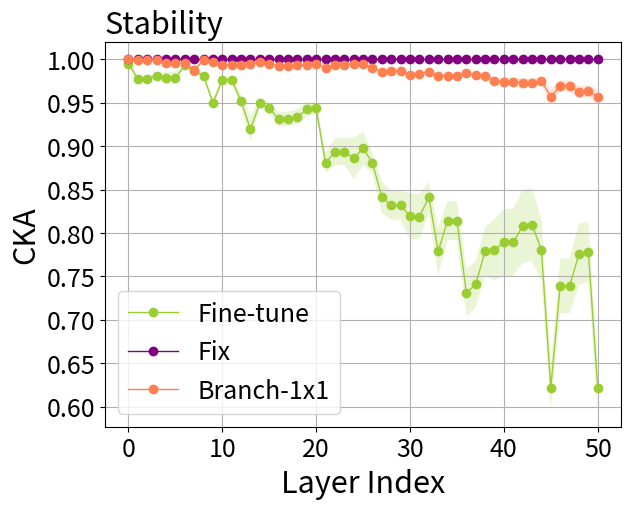

Reproduce this figure in Python. (Note: this script raises an exception after producing the figure.)
import numpy as np
import matplotlib.pyplot as plt

joint = [[1.0] * 9] * 9

fix = [[1.0] * 51] * 51

finetune = [
    [0.99443287, 0.9780806, 0.9780806, 0.9816676, 0.9847656, 0.9847656, 0.99236, 0.9855791, 0.9816676, 0.9551865,
     0.977579, 0.977579, 0.9530839, 0.92737997, 0.9551865, 0.9400567, 0.926113, 0.926113, 0.9305231, 0.94235975,
     0.9400567, 0.8995645, 0.913004, 0.913004, 0.9167423, 0.92371947, 0.8995645, 0.8577568, 0.8452685, 0.8452685,
     0.839898, 0.8389433, 0.8577568, 0.7999936, 0.83357185, 0.83357185, 0.7438135, 0.7530682, 0.7999936, 0.81636393,
     0.82672143, 0.82672143, 0.85434204, 0.8550276, 0.81636393, 0.6336205, 0.77034014, 0.77034014, 0.7926455,
     0.79464316, 0.6336205],
    [0.9973775, 0.9823759, 0.9823759, 0.9849783, 0.9893342, 0.9893342, 0.99342877, 0.98740774, 0.9849783, 0.9472675,
     0.9744679, 0.9744679, 0.9535435, 0.9339015, 0.9472675, 0.94907564, 0.9424777, 0.9424777, 0.94679683, 0.9544454,
     0.94907564, 0.88017625, 0.89348155, 0.89348155, 0.88705045, 0.89943975, 0.88017625, 0.8619769, 0.8520611,
     0.8520611, 0.8551861, 0.85423607, 0.8619769, 0.82307774, 0.84701836, 0.84701836, 0.7693743, 0.77930987, 0.82307774,
     0.82369405, 0.83367485, 0.83367485, 0.84732634, 0.8475738, 0.82369405, 0.6334275, 0.77197593, 0.77197593,
     0.7989647, 0.80039877, 0.6334275],
    [0.99422336, 0.9759857, 0.9759857, 0.9773976, 0.9693276, 0.9693276, 0.9917614, 0.9848087, 0.9773976, 0.9449558,
     0.97396725, 0.97396725, 0.94253373, 0.90190494, 0.9449558, 0.94187474, 0.93109447, 0.93109447, 0.9310324,
     0.93921286, 0.94187474, 0.88081586, 0.8974018, 0.8974018, 0.89495164, 0.9057391, 0.88081586, 0.8280508, 0.8210895,
     0.8210895, 0.801591, 0.8021495, 0.8280508, 0.76422983, 0.8005815, 0.8005815, 0.7093965, 0.71972597, 0.76422983,
     0.76057225, 0.7684823, 0.7684823, 0.7925917, 0.79474914, 0.76057225, 0.5866382, 0.70486194, 0.70486194, 0.75888973,
     0.7625069, 0.5866382],
    [0.992133, 0.973894, 0.973894, 0.9828952, 0.97613496, 0.97613496, 0.9923219, 0.98351955, 0.9828952, 0.9562942,
     0.98275054, 0.98275054, 0.96844506, 0.92898744, 0.9562942, 0.9502972, 0.9341354, 0.9341354, 0.94080204, 0.94683665,
     0.9502972, 0.8658877, 0.86806285, 0.86806285, 0.84957314, 0.8689328, 0.8658877, 0.83586806, 0.8223725, 0.8223725,
     0.82209, 0.82144606, 0.83586806, 0.7767672, 0.8168927, 0.8168927, 0.74015915, 0.751583, 0.7767672, 0.7869914,
     0.79305947, 0.79305947, 0.8009191, 0.8034095, 0.7869914, 0.61565375, 0.7568352, 0.7568352, 0.78937876, 0.7927709,
     0.61565375],
    [0.99140626, 0.97264886, 0.97264886, 0.97874844, 0.9775056, 0.9775056, 0.9912307, 0.98358566, 0.97874844, 0.9409309,
     0.97080845, 0.97080845, 0.94218075, 0.8912251, 0.9409309, 0.9324387, 0.91867846, 0.91867846, 0.92407084,
     0.92909855, 0.9324387, 0.86586493, 0.871413, 0.871413, 0.8470128, 0.8648188, 0.86586493, 0.81010324, 0.80339557,
     0.80339557, 0.7646459, 0.76722705, 0.81010324, 0.7227572, 0.77409965, 0.77409965, 0.6787627, 0.68822163, 0.7227572,
     0.70341325, 0.70025134, 0.70025134, 0.7062609, 0.7078466, 0.70341325, 0.6194678, 0.67405474, 0.67405474, 0.6790865,
     0.6840577, 0.6194678],
    [0.9952938, 0.9819486, 0.9819486, 0.9789314, 0.9838202, 0.9838202, 0.9929916, 0.9891555, 0.9789314, 0.9506717,
     0.973641, 0.973641, 0.950426, 0.9376592, 0.9506717, 0.94877136, 0.9366079, 0.9366079, 0.9401077, 0.9494463,
     0.94877136, 0.902929, 0.92103946, 0.92103946, 0.9254835, 0.9297152, 0.902929, 0.8741723, 0.8600732, 0.8600732,
     0.83869725, 0.83676505, 0.8741723, 0.80548006, 0.83984053, 0.83984053, 0.7361049, 0.74388254, 0.80548006,
     0.8114924, 0.82316697, 0.82316697, 0.84305143, 0.8437269, 0.8114924, 0.66772795, 0.77526003, 0.77526003, 0.7822789,
     0.78615934, 0.66772795],
    [0.9965231, 0.9792655, 0.9792655, 0.98519623, 0.98630154, 0.98630154, 0.9948329, 0.99161947, 0.98519623, 0.9473429,
     0.9740855, 0.9740855, 0.9450172, 0.9163133, 0.9473429, 0.93439263, 0.9189001, 0.9189001, 0.91646254, 0.9294676,
     0.93439263, 0.8786333, 0.9004827, 0.9004827, 0.89736164, 0.9033929, 0.8786333, 0.8432904, 0.83022964, 0.83022964,
     0.824182, 0.82158494, 0.8432904, 0.792066, 0.826046, 0.826046, 0.7508181, 0.7590188, 0.792066, 0.7927251,
     0.8042115, 0.8042115, 0.827061, 0.8274367, 0.7927251, 0.6253167, 0.74054515, 0.74054515, 0.76982874, 0.77330476,
     0.6253167],
    [0.9924947, 0.9784783, 0.9784783, 0.97678024, 0.96522963, 0.96522963, 0.991207, 0.9846446, 0.97678024, 0.95402294,
     0.97897255, 0.97897255, 0.9558878, 0.90920657, 0.95402294, 0.9400563, 0.92572874, 0.92572874, 0.9300964,
     0.93821174, 0.9400563, 0.87187564, 0.8864196, 0.8864196, 0.8781703, 0.8900275, 0.87187564, 0.82426023, 0.8154432,
     0.8154432, 0.7949304, 0.79423535, 0.82426023, 0.768237, 0.7978808, 0.7978808, 0.73769206, 0.74500453, 0.768237,
     0.75808686, 0.7703356, 0.7703356, 0.80265206, 0.8044617, 0.75808686, 0.59847623, 0.72525847, 0.72525847, 0.7918291,
     0.7935065, 0.59847623],
    [0.99569106, 0.97704965, 0.97704965, 0.98144937, 0.97889197, 0.97889197, 0.9947133, 0.98953134, 0.98144937,
     0.94545907, 0.9751652, 0.9751652, 0.94210464, 0.9147108, 0.94545907, 0.94548047, 0.9358681, 0.9358681, 0.93386143,
     0.9402145, 0.94548047, 0.883302, 0.893756, 0.893756, 0.876538, 0.88973373, 0.883302, 0.83420956, 0.8287644,
     0.8287644, 0.8037901, 0.8030788, 0.83420956, 0.7481281, 0.7879641, 0.7879641, 0.6928721, 0.7059966, 0.7481281,
     0.7518822, 0.75949985, 0.75949985, 0.77252746, 0.7741872, 0.7518822, 0.58857167, 0.71757764, 0.71757764, 0.7753349,
     0.779079, 0.58857167],
    [0.99520135, 0.9743528, 0.9743528, 0.980899, 0.9750836, 0.9750836, 0.9929148, 0.98569983, 0.980899, 0.9544948,
     0.9804346, 0.9804346, 0.9609529, 0.9331277, 0.9544948, 0.95122594, 0.9421724, 0.9421724, 0.94375706, 0.95210487,
     0.95122594, 0.87618804, 0.89200085, 0.89200085, 0.88632965, 0.8997021, 0.87618804, 0.84273225, 0.83779436,
     0.83779436, 0.84789956, 0.8482107, 0.84273225, 0.78944737, 0.8180277, 0.8180277, 0.7545991, 0.762642, 0.78944737,
     0.8011672, 0.811936, 0.811936, 0.8324706, 0.83448225, 0.8011672, 0.65114415, 0.75476927, 0.75476927, 0.81563634,
     0.81873065, 0.65114415]]
reparam = [
    [1.0, 0.99947387, 0.99947387, 0.99865574, 0.9955072, 0.9955072, 0.9955726, 0.9898514, 0.99865574, 0.9962816,
     0.99372596, 0.99372596, 0.9935273, 0.9947307, 0.9962816, 0.99500346, 0.99316853, 0.99316853, 0.9933641, 0.99300647,
     0.99500346, 0.99245054, 0.9940698, 0.9940698, 0.9953634, 0.99542713, 0.99245054, 0.9874637, 0.9880233, 0.9880233,
     0.9844272, 0.9853884, 0.9874637, 0.98188126, 0.9813943, 0.9813943, 0.98130053, 0.98012173, 0.98188126, 0.97383463,
     0.97394955, 0.97394955, 0.9720642, 0.9721645, 0.97383463, 0.95391876, 0.9712852, 0.9712852, 0.9597068, 0.96070594,
     0.95391876],
    [1.0, 0.99948764, 0.99948764, 0.9985906, 0.9968545, 0.9968545, 0.99693835, 0.99339104, 0.9985906, 0.9962857,
     0.9946061, 0.9946061, 0.9952222, 0.99435997, 0.9962857, 0.99483097, 0.9929227, 0.9929227, 0.9942191, 0.9940141,
     0.99483097, 0.9911718, 0.99391466, 0.99391466, 0.9952527, 0.99514306, 0.9911718, 0.9885209, 0.98848367, 0.98848367,
     0.9866378, 0.98733234, 0.9885209, 0.98400015, 0.9836003, 0.9836003, 0.9863286, 0.9843468, 0.98400015, 0.9792614,
     0.9786715, 0.9786715, 0.97825354, 0.9781761, 0.9792614, 0.96283394, 0.97385186, 0.97385186, 0.9639099, 0.9644062,
     0.96283394],
    [1.0, 0.9992484, 0.9992484, 0.9986184, 0.99471873, 0.99471873, 0.9938051, 0.98417723, 0.9986184, 0.99597406,
     0.992795, 0.992795, 0.99289656, 0.9942273, 0.99597406, 0.99377054, 0.99095845, 0.99095845, 0.99144024, 0.9915157,
     0.99377054, 0.98781824, 0.99327856, 0.99327856, 0.994722, 0.9946927, 0.98781824, 0.98181564, 0.98214966,
     0.98214966, 0.9773399, 0.97880167, 0.98181564, 0.9779297, 0.9780488, 0.9780488, 0.98384416, 0.9818866, 0.9779297,
     0.9736906, 0.9724039, 0.9724039, 0.9706661, 0.9703747, 0.9736906, 0.9448474, 0.9640136, 0.9640136, 0.9595007,
     0.9591432, 0.9448474],
    [1.0, 0.99918574, 0.99918574, 0.9989908, 0.994637, 0.994637, 0.9945113, 0.985779, 0.9989908, 0.9966711, 0.99436086,
     0.99436086, 0.9947293, 0.99396116, 0.9966711, 0.99471873, 0.99323916, 0.99323916, 0.99411637, 0.9942183,
     0.99471873, 0.99002373, 0.994234, 0.994234, 0.9939529, 0.99381816, 0.99002373, 0.9864044, 0.9868167, 0.9868167,
     0.9826753, 0.9837479, 0.9864044, 0.98106533, 0.98166335, 0.98166335, 0.9834854, 0.9817313, 0.98106533, 0.98016703,
     0.97995573, 0.97995573, 0.97927785, 0.9790365, 0.98016703, 0.96786, 0.97633487, 0.97633487, 0.9718128, 0.97201943,
     0.96786],
    [1.0, 0.99918604, 0.99918604, 0.9987257, 0.9945413, 0.9945413, 0.99414265, 0.9859223, 0.9987257, 0.99604696,
     0.99265075, 0.99265075, 0.9920182, 0.9933157, 0.99604696, 0.99394846, 0.9920673, 0.9920673, 0.99231666, 0.99257326,
     0.99394846, 0.9894194, 0.99294204, 0.99294204, 0.99337345, 0.9933874, 0.9894194, 0.9845926, 0.9853655, 0.9853655,
     0.9803523, 0.9814312, 0.9845926, 0.9780398, 0.9799634, 0.9799634, 0.97855604, 0.9769486, 0.9780398, 0.9682053,
     0.96569633, 0.96569633, 0.9618934, 0.96226984, 0.9682053, 0.9523866, 0.95841855, 0.95841855, 0.9494908, 0.94992507,
     0.9523866],
    [1.0, 0.9995815, 0.9995815, 0.99864894, 0.9964776, 0.9964776, 0.996439, 0.99217343, 0.99864894, 0.99683934,
     0.9944905, 0.9944905, 0.9941825, 0.9954275, 0.99683934, 0.9955233, 0.99393713, 0.99393713, 0.9941959, 0.9938996,
     0.9955233, 0.9923874, 0.9944903, 0.9944903, 0.9966352, 0.9966567, 0.9923874, 0.9878825, 0.9887979, 0.9887979,
     0.98593843, 0.9868897, 0.9878825, 0.98307717, 0.9817024, 0.9817024, 0.9851338, 0.9833893, 0.98307717, 0.9671903,
     0.96814525, 0.96814525, 0.96661556, 0.966576, 0.9671903, 0.9441534, 0.9619924, 0.9619924, 0.9573135, 0.95836824,
     0.9441534],
    [1.0, 0.999499, 0.999499, 0.99893796, 0.9969771, 0.9969771, 0.9968162, 0.9913556, 0.99893796, 0.9969145, 0.9948055,
     0.9948055, 0.9947868, 0.9953607, 0.9969145, 0.99547005, 0.9932983, 0.9932983, 0.99327254, 0.99323153, 0.99547005,
     0.9922861, 0.9947287, 0.9947287, 0.9963513, 0.9961866, 0.9922861, 0.9879508, 0.98886335, 0.98886335, 0.98456436,
     0.9849433, 0.9879508, 0.9830265, 0.98328614, 0.98328614, 0.984717, 0.98305947, 0.9830265, 0.9748791, 0.9744231,
     0.9744231, 0.9717407, 0.97228897, 0.9748791, 0.95060384, 0.9664941, 0.9664941, 0.9565391, 0.957559, 0.95060384],
    [1.0, 0.99913377, 0.99913377, 0.99876136, 0.9943662, 0.9943662, 0.99349856, 0.9828579, 0.99876136, 0.9960562,
     0.992736, 0.992736, 0.9927929, 0.9950913, 0.9960562, 0.9937556, 0.99161905, 0.99161905, 0.9928648, 0.99280345,
     0.9937556, 0.9874936, 0.9924863, 0.9924863, 0.9945565, 0.9946733, 0.9874936, 0.9828727, 0.9832427, 0.9832427,
     0.9774944, 0.9788967, 0.9828727, 0.98103046, 0.9796567, 0.9796567, 0.9832158, 0.980782, 0.98103046, 0.9775058,
     0.9771205, 0.9771205, 0.97620654, 0.97648436, 0.9775058, 0.96728486, 0.97670543, 0.97670543, 0.9705091, 0.97059596,
     0.96728486],
    [1.0, 0.99929637, 0.99929637, 0.99887556, 0.9961447, 0.9961447, 0.9950254, 0.9861195, 0.99887556, 0.99619913,
     0.9938367, 0.9938367, 0.993362, 0.9937321, 0.99619913, 0.99448544, 0.9915678, 0.9915678, 0.9921578, 0.9918616,
     0.99448544, 0.98953676, 0.9939575, 0.9939575, 0.99338555, 0.9933266, 0.98953676, 0.9840891, 0.98495424, 0.98495424,
     0.9816512, 0.98251355, 0.9840891, 0.97961026, 0.980117, 0.980117, 0.9845926, 0.98278, 0.97961026, 0.9744735,
     0.97288054, 0.97288054, 0.97174305, 0.9713494, 0.9744735, 0.95775867, 0.9696328, 0.9696328, 0.9658102, 0.9667909,
     0.95775867],
    [1.0, 0.9990435, 0.9990435, 0.9986064, 0.99567497, 0.99567497, 0.99501085, 0.98735493, 0.9986064, 0.9963356,
     0.99316585, 0.99316585, 0.99399024, 0.9943921, 0.9963356, 0.99371374, 0.99188626, 0.99188626, 0.9934012, 0.9933784,
     0.99371374, 0.98832875, 0.99275494, 0.99275494, 0.9942262, 0.9940847, 0.98832875, 0.9848561, 0.9849905, 0.9849905,
     0.9827899, 0.9836198, 0.9848561, 0.9816745, 0.98122156, 0.98122156, 0.9846867, 0.9827307, 0.9816745, 0.98114944,
     0.9802271, 0.9802271, 0.9785852, 0.97858834, 0.98114944, 0.96695113, 0.9758325, 0.9758325, 0.9701872, 0.971088,
     0.96695113]]

# 将数据转换为NumPy数组
data_fix = np.array(fix)
data_finetune = np.array(finetune)
data_reparam = np.array(reparam)
data_joint = np.array(joint)

# 计算每个维度的均值和标准差
means_fix = data_fix.mean(axis=0)
std_fix = data_fix.std(axis=0)

means_finetune = data_finetune.mean(axis=0)
std_finetune = data_finetune.std(axis=0)

means_reparam = data_reparam.mean(axis=0)
std_reparam = data_reparam.std(axis=0)

means_joint = data_joint.mean(axis=0)
std_joint = data_joint.std(axis=0)

# 设置x轴数据
x = np.arange(0, len(means_fix))
fig, ax = plt.subplots(figsize=(6.66, 5))
markersize=6
fontsize1=18
fontsize2=22
plt.xticks(fontsize=fontsize1)
plt.yticks(fontsize=fontsize1)

# plt.plot(x, means_joint, '--', label='Joint', color='red', linewidth=1)
# plt.fill_between(x, np.array(means_joint) - np.array(std_joint), np.array(means_joint) + np.array(std_joint),
#                  color='red',
#                  alpha=0.2, edgecolor=None)

ax.plot(x, means_finetune, '-o', markersize=markersize,label='Fine-tune', color='yellowgreen', linewidth=1)
ax.fill_between(x, np.array(means_finetune) - np.array(std_finetune),
                 np.array(means_finetune) + np.array(std_finetune),
                 color='yellowgreen',
                 alpha=0.2, edgecolor=None)

ax.plot(x, means_fix, '-o', markersize=markersize,label='Fix', color='purple', linewidth=1)
ax.fill_between(x, np.array(means_fix) - np.array(std_fix),
                 np.array(means_fix) + np.array(std_fix),
                 color='purple',
                 alpha=0.2, edgecolor=None)
plt.plot(x, means_reparam, '-o', markersize=markersize,label='Branch-1x1', color='coral', linewidth=1)
plt.fill_between(x, np.array(means_reparam) - np.array(std_reparam),
                 np.array(means_reparam) + np.array(std_reparam),
                 color='coral',
                 alpha=0.2, edgecolor=None)

ax.set_xlabel('Layer Index', fontsize=fontsize2, )
ax.set_ylabel('CKA', fontsize=fontsize2, )
ax.set_title('Stability', loc='left', fontsize=fontsize2, )


# 显示图例
ax.legend(fontsize=fontsize1)
ax.grid()

# 显示图形

plt.savefig('result/stability-1x1.pdf', format='pdf', bbox_inches='tight')
plt.show()
